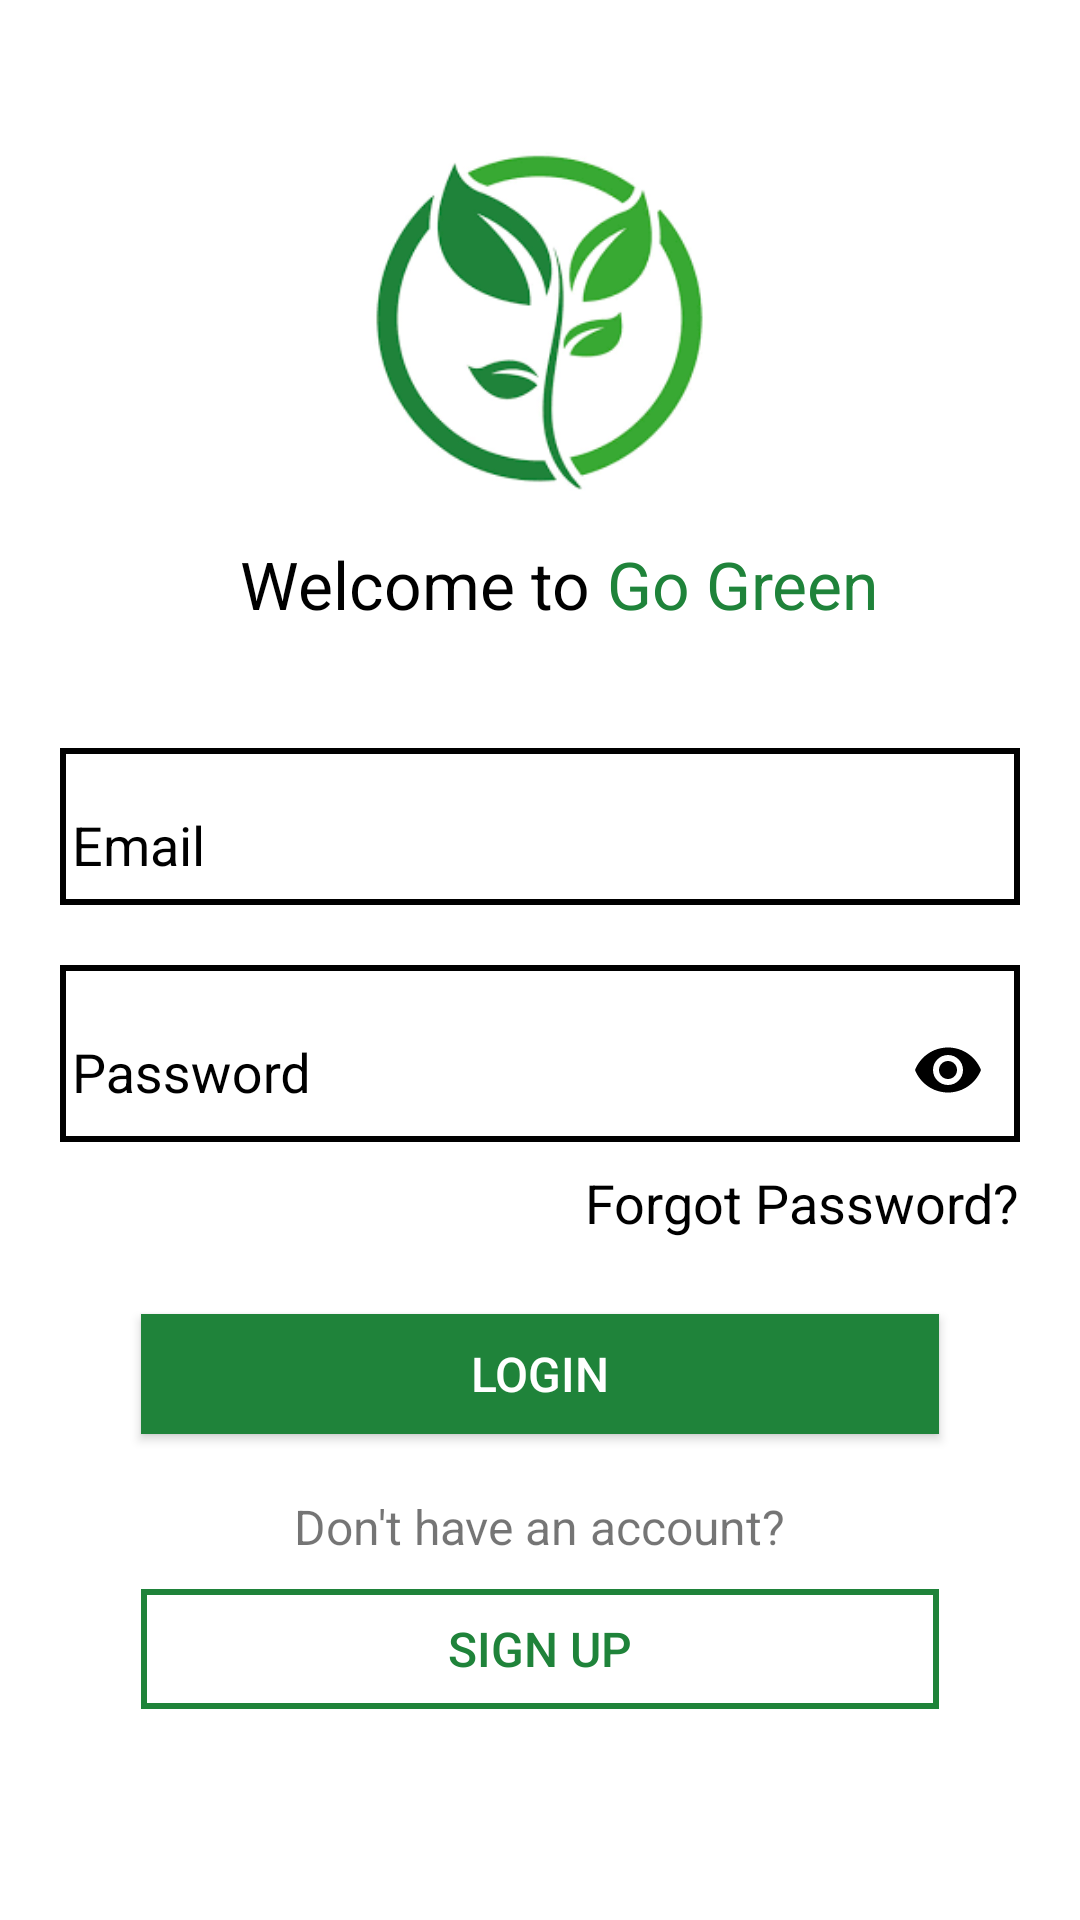

Reconstruct the res/layout file that produces this screen, plus the resources it refers to.
<!-- AndroidManifest.xml: application theme AppTheme -->
<!-- res/layout/activity_user_login.xml -->
<?xml version="1.0" encoding="utf-8"?>
<layout xmlns:android="http://schemas.android.com/apk/res/android"
    xmlns:app="http://schemas.android.com/apk/res-auto">

<RelativeLayout
    android:layout_width="match_parent"
    android:layout_height="match_parent"
    android:background="#fff">

    <androidx.core.widget.NestedScrollView
        android:layout_width="match_parent"
        android:layout_height="match_parent">

        <RelativeLayout
            android:layout_width="match_parent"
            android:layout_height="match_parent">

            <ImageView
                android:id="@+id/img"
                android:layout_width="135dp"
                android:layout_height="135dp"
                android:layout_centerHorizontal="true"
                android:layout_marginTop="40dp"
                android:src="@drawable/ic_logo" />

            <TextView
                android:id="@+id/tv1"
                android:layout_width="wrap_content"
                android:layout_height="wrap_content"
                android:layout_below="@+id/img"
                android:layout_marginLeft="80dp"
                android:layout_marginTop="5dp"
                android:text="Welcome to "
                android:textColor="#000"
                android:textSize="22sp" />

            <TextView
                android:id="@+id/tv"
                android:layout_width="wrap_content"
                android:layout_height="wrap_content"
                android:layout_below="@+id/img"
                android:layout_marginTop="5dp"
                android:layout_toRightOf="@+id/tv1"
                android:text="@string/app_name"
                android:textColor="@color/colorPrimary"
                android:textSize="22sp" />

            <com.google.android.material.textfield.TextInputLayout
                android:id="@+id/registerName"
                android:layout_width="match_parent"
                android:layout_height="wrap_content"
                android:layout_below="@id/tv"
                android:layout_marginLeft="20dp"
                android:layout_marginTop="40dp"
                android:layout_marginRight="20dp"
                android:background="@drawable/design"
                android:focusable="true"
                android:focusableInTouchMode="true"
                android:hint="Email"
                android:textColorHint="@color/black">

                <com.google.android.material.textfield.TextInputEditText
                    android:id="@+id/edtEmail"
                    android:layout_width="match_parent"
                    android:layout_height="match_parent"
                    android:backgroundTint="#fff"
                    android:drawableLeft="@drawable/ic_email_blue"
                    android:inputType="textEmailAddress"
                    android:textColor="#000" />
            </com.google.android.material.textfield.TextInputLayout>

            <com.google.android.material.textfield.TextInputLayout
                android:id="@+id/registerPassword"
                android:layout_width="match_parent"
                android:layout_height="wrap_content"
                android:layout_below="@id/registerName"
                android:layout_marginLeft="20dp"
                android:layout_marginTop="20dp"
                android:layout_marginRight="20dp"
                android:background="@drawable/design"
                android:focusable="true"
                android:hint="Password"
                android:focusableInTouchMode="true"
                android:textColorHint="@color/black"
                app:passwordToggleTint="@color/black"
                app:passwordToggleEnabled="true">

                <com.google.android.material.textfield.TextInputEditText
                    android:id="@+id/editPassword"
                    android:layout_width="match_parent"
                    android:layout_height="match_parent"
                    android:backgroundTint="#fff"
                    android:drawableLeft="@drawable/ic_lock_blue"
                    android:drawableStart="@drawable/ic_lock_blue"
                    android:inputType="textPassword"
                    android:textColor="#000" />
            </com.google.android.material.textfield.TextInputLayout>

            <TextView
                android:id="@+id/tvForgot"
                android:layout_width="wrap_content"
                android:layout_height="wrap_content"
                android:layout_below="@+id/registerPassword"
                android:layout_alignParentRight="true"
                android:layout_marginTop="8dp"
                android:layout_marginRight="20dp"
                android:text="Forgot Password?"
                android:textColor="#000"
                android:textSize="18sp" />

            <Button
                android:id="@+id/btnLogin"
                android:layout_width="wrap_content"
                android:layout_height="40dp"
                android:layout_below="@+id/tvForgot"
                android:layout_centerHorizontal="true"
                android:layout_marginTop="25dp"
                android:background="@color/colorPrimary"
                android:ems="14"
                android:text="Login"
                android:textColor="#fff"
                android:textSize="16sp" />

            <TextView
                android:id="@+id/ttt"
                android:layout_width="wrap_content"
                android:layout_height="wrap_content"
                android:layout_below="@+id/btnLogin"
                android:layout_centerHorizontal="true"
                android:layout_marginTop="20dp"
                android:text="Don't have an account?"
                android:textSize="16sp" />

            <Button
                android:id="@+id/btnSignUp"
                android:layout_width="wrap_content"
                android:layout_height="40dp"
                android:layout_below="@+id/ttt"
                android:layout_centerHorizontal="true"
                android:layout_marginTop="10dp"
                android:layout_marginBottom="10dp"
                android:background="@drawable/design_back"
                android:ems="14"
                android:text="Sign Up"
                android:textColor="@color/colorPrimary"
                android:textSize="16sp" />

        </RelativeLayout>

    </androidx.core.widget.NestedScrollView>

</RelativeLayout>

</layout>
<!-- resources referenced by this layout -->
<resources>
  <color name="black">#000000</color>
  <color name="colorPrimary">#1f833a</color>
  <!-- drawable design (drawable) -->
  <?xml version="1.0" encoding="utf-8"?>
  <shape xmlns:android="http://schemas.android.com/apk/res/android">
  
      <stroke android:width="2dp" android:color="#000"/>
  </shape>
  <!-- drawable design_back (drawable) -->
  <?xml version="1.0" encoding="utf-8"?>
  <shape xmlns:android="http://schemas.android.com/apk/res/android">
  
      <stroke android:width="2dp" android:color="@color/colorPrimary"/>
  </shape>
  <!-- drawable ic_logo: png bitmap (drawable, 8962 bytes) -->
  <string name="app_name">Go Green</string>
  <style name="AppTheme" parent="Theme.AppCompat.Light.DarkActionBar">
          
          <item name="colorPrimary">@color/colorPrimary</item>
          <item name="colorPrimaryDark">@color/colorPrimaryDark</item>
          <item name="colorAccent">@color/colorAccent</item>
      </style>
  <color name="colorPrimaryDark">#1f833a</color>
  <color name="colorAccent">#38a933</color>
</resources>
